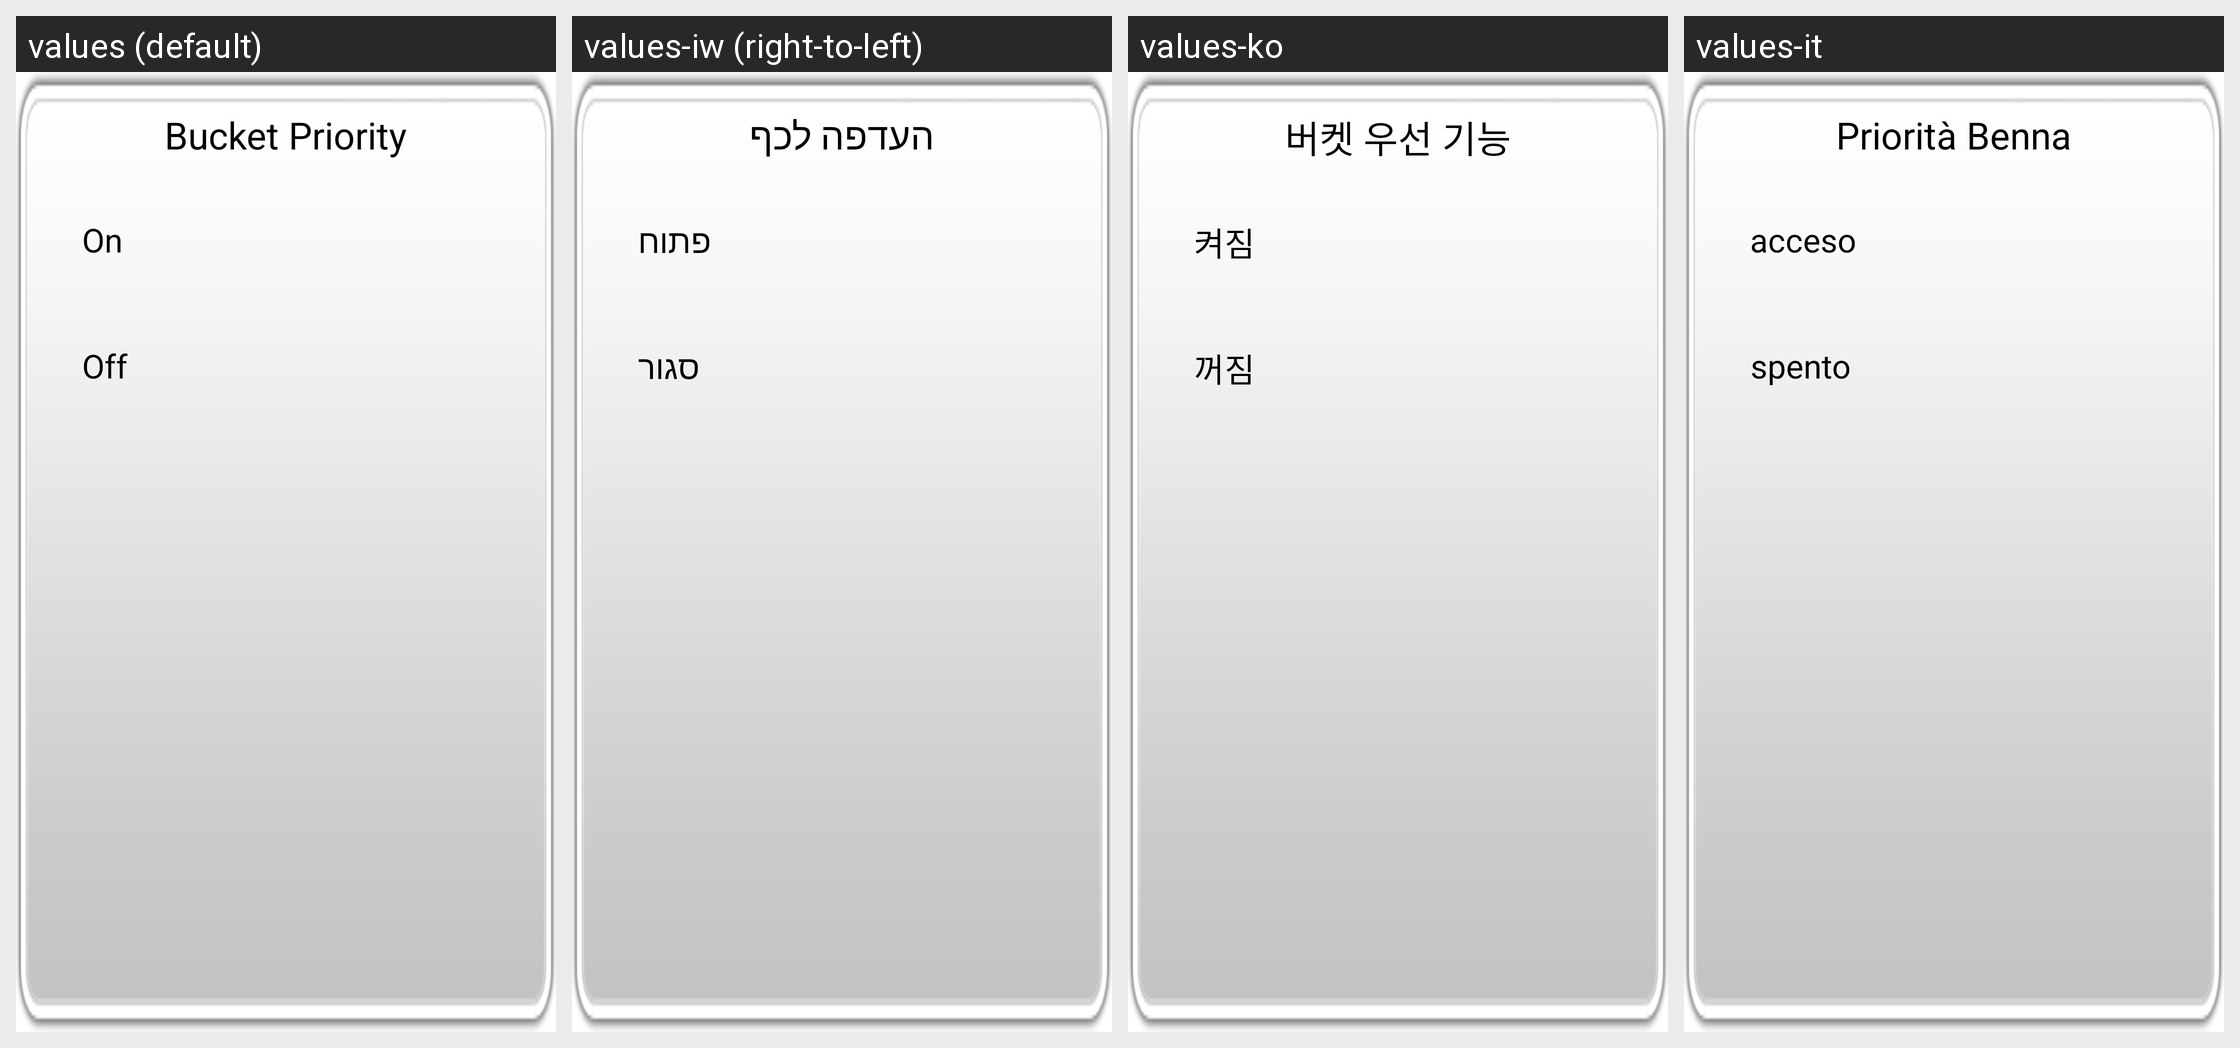

Translations of the strings shown on this Android screen, per locale in the grid:
Android screen res/layout/popup_bucketpriority.xml rendered under 4 locales, left to right: values (default), values-iw (right-to-left), values-ko, values-it. Device: Nexus 5 (rendered at 1080×1920; each locale shown at half size, 540×960, under a caption strip naming it); theme AppTheme.
Other locales in the repository, not shown: values-ar, values-de, values-en, values-es, values-et, values-fa, values-fi, values-fr, values-hi, values-in, values-mn, values-nl, values-pt, values-ru, values-sk, values-sv, values-th, values-tr, values-zh.
Strings drawn on this screen, with the default value and each locale's value (text and hints the layout hard-codes, and strings that could not be matched under every locale, appear in the picture but are not listed):

Bucket_Priority
  values: Bucket Priority
  values-iw: העדפה לכף
  values-ko: 버켓 우선 기능
  values-it: Priorità Benna

On
  values: On
  values-iw: פתוח
  values-ko: 켜짐
  values-it: acceso

Off
  values: Off
  values-iw: סגור
  values-ko: 꺼짐
  values-it: spento
